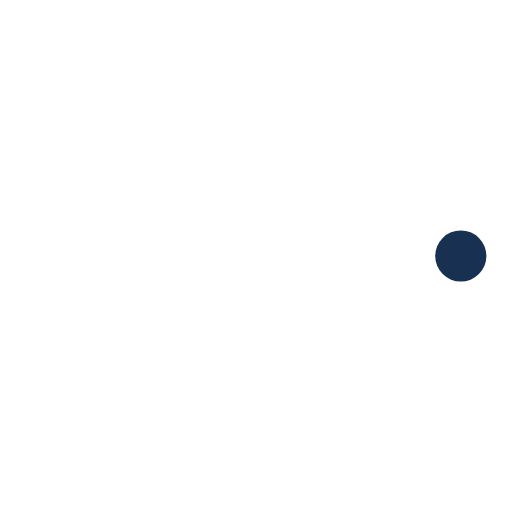
t = 0.00 s
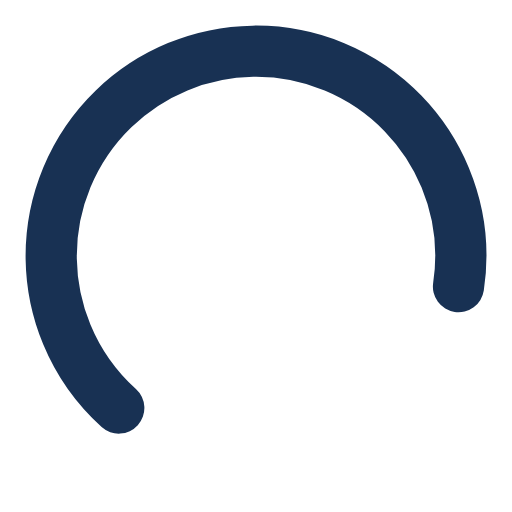
t = 0.47 s
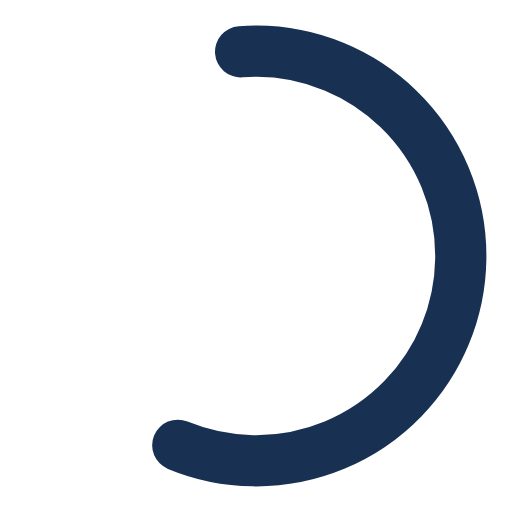
t = 0.78 s
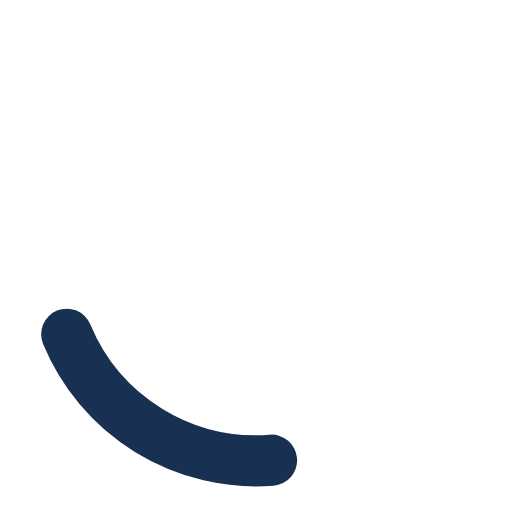
t = 1.09 s
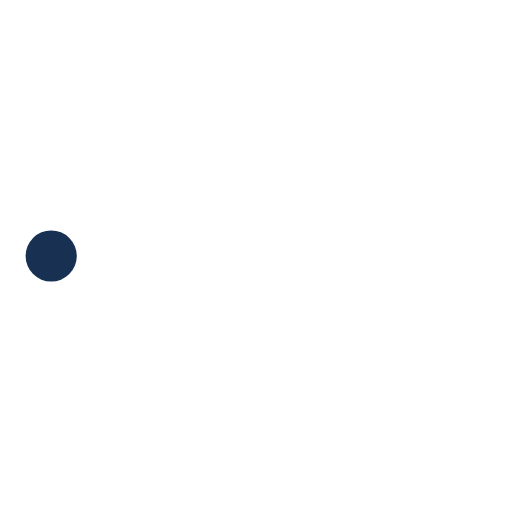
t = 1.25 s
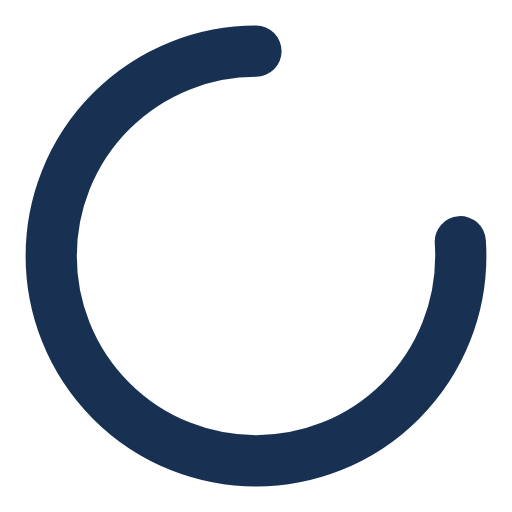
t = 1.88 s

The animated SVG that drew these frames (rendered in a browser with its animation timeline set to each time). Animation: 3 SMIL elements (animate=2,animateTransform=1); one cycle of 2.50 s, repeats indefinitely.

<svg version="1.1" xmlns="http://www.w3.org/2000/svg" xmlns:xlink="http://www.w3.org/1999/xlink" viewBox="25 25 50 50">
    <circle cx="50" cy="50" r="20" fill="none" stroke-width="5" stroke="#183153" stroke-linecap="round"
        stroke-dashoffset="0" stroke-dasharray="100, 200">
        <animateTransform attributeName="transform" attributeType="XML" type="rotate" from="0 50 50" to="360 50 50"
            dur="2.5s" repeatCount="indefinite" />
        <animate attributeName="stroke-dashoffset" values="0;-30;-124" dur="1.25s" repeatCount="indefinite" />
        <animate attributeName="stroke-dasharray" values="0,200;110,200;110,200" dur="1.25s" repeatCount="indefinite" />
    </circle>
</svg>